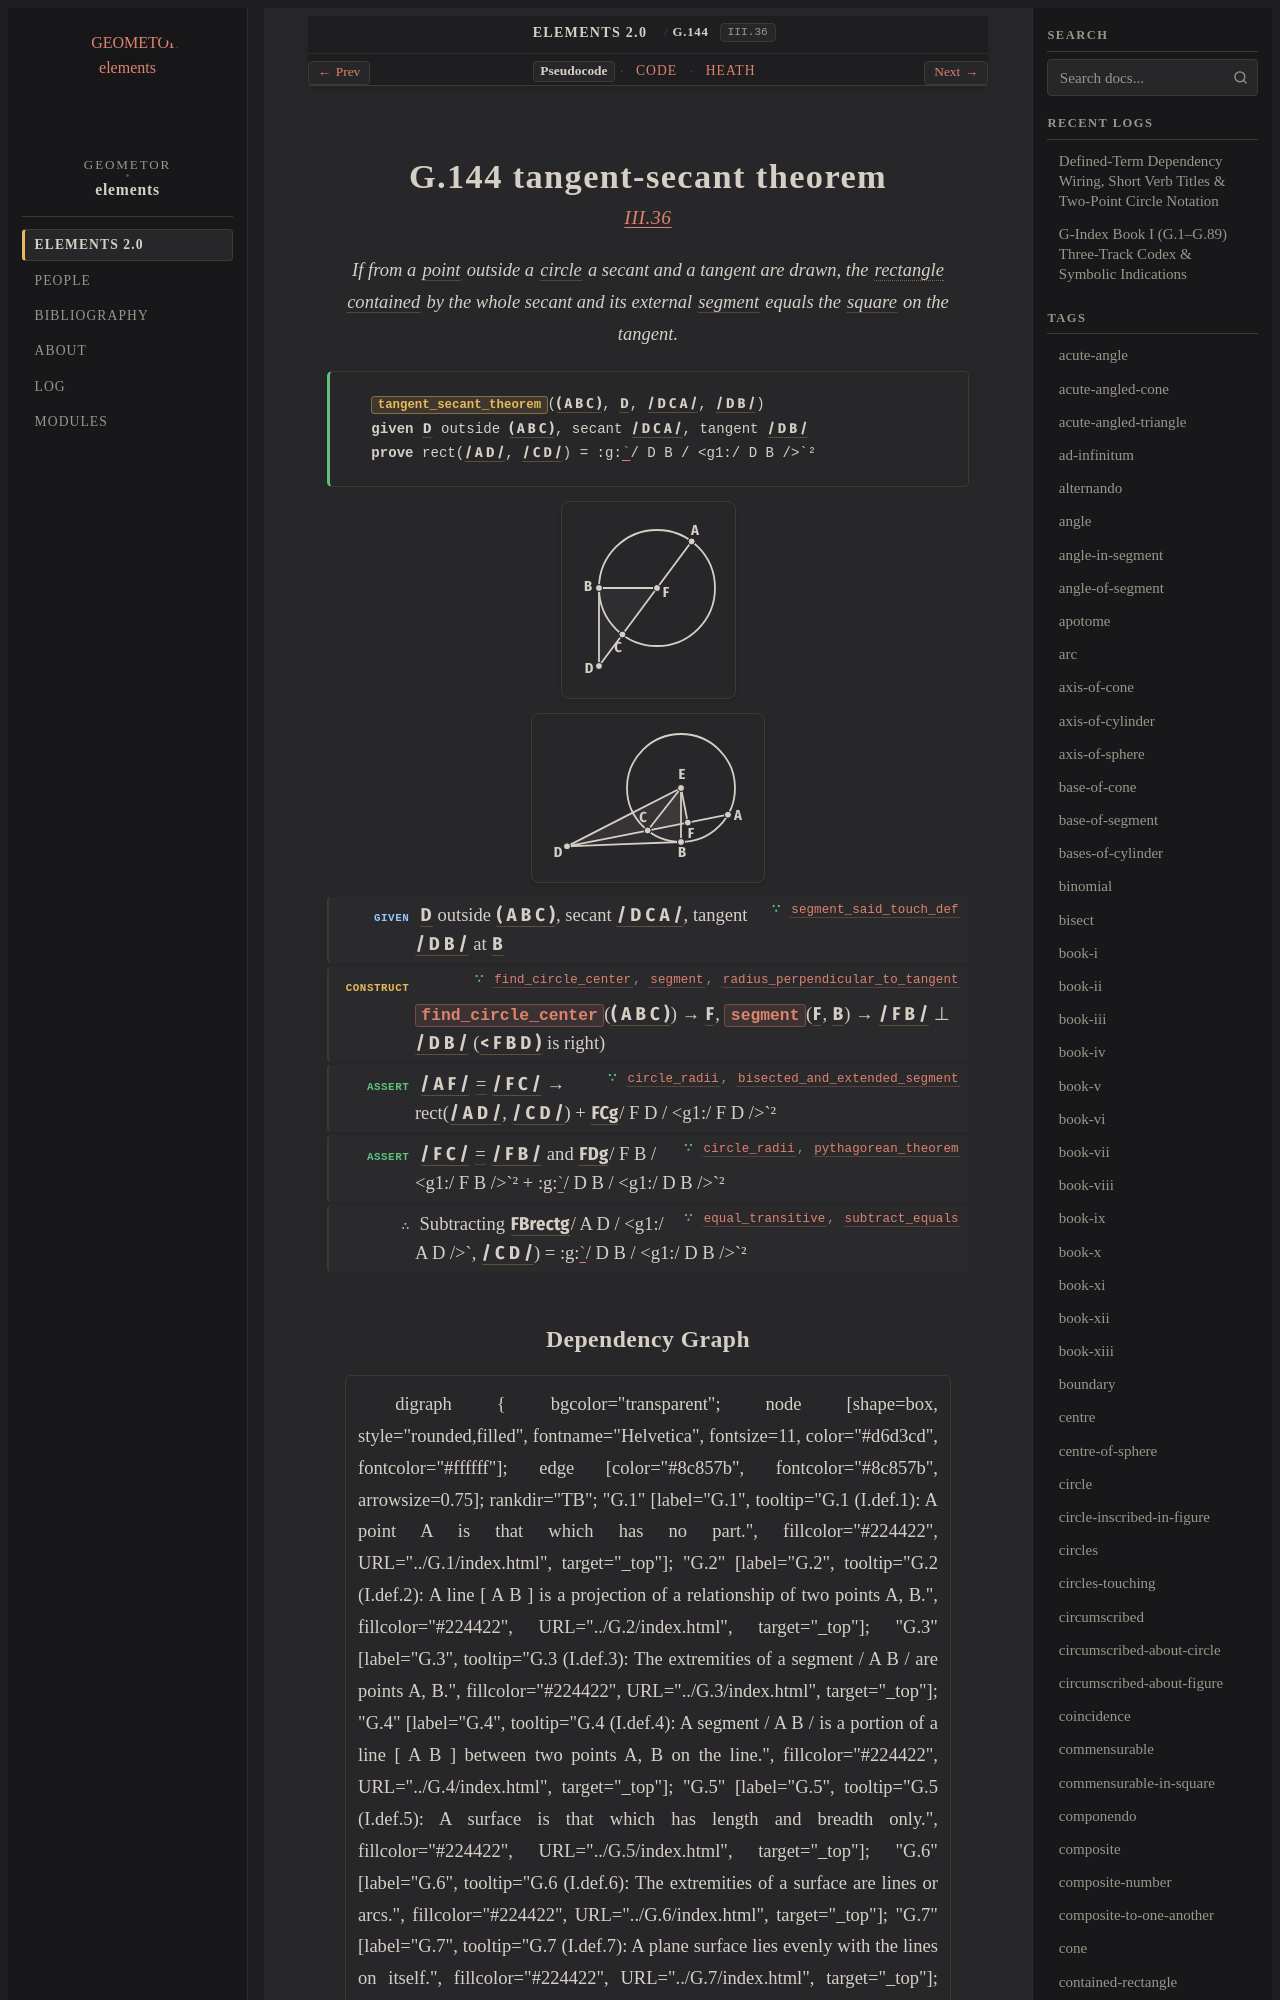

repository: geometor/elements · page: elements2/G.144/index.html · generator: sphinx

:order: 144
:number: 144
:canonical_id: G.144
:original_id: III.36
:title: G.144 tangent-secant theorem
:volume: II
:book: III
:type: prop
:subtype: theorem
:categories: theorem, proof, plane-geometry, circles
:category: theorem, proof, plane-geometry, circles
:tags: book-iii, point, segment, circle, angle, straight-line, contained-rectangle, line, square, centre, plane-angle, perpendicular, rectangle, tangent, equality
:dependencies: G.1, G.4, G.10, G.14, G.16, G.19, G.63, G.79, G.81, G.88, G.98, G.100, G.111, G.120
:excerpt: If from a point outside a circle a secant and a tangent are drawn, the rectangle contained by the whole secant and its external segment equals the square on the tangent.

.. _G.144:
.. _III.36:

G.144 tangent-secant theorem
============================

.. rubric:: `III.36 <https://geometor.github.io/euclid/heath/volume_II/book_iii/propositions/36/>`_

.. enunciation::

   If from a :term:`point <G.1>` outside a :term:`circle <G.10>` a secant and a tangent are drawn, the :term:`rectangle contained <G.81>` by the whole secant and its external :term:`segment <G.4>` equals the :term:`square <G.63>` on the tangent.

.. signature:: theorem

   | :fn:`tangent_secant_theorem <G.144>`\ (:g:`( A B C ) <g1:( A B C )>`, :g:`D <g1:D>`, :g:`/ D C A / <g1:/ A D />`, :g:`/ D B / <g1:/ D B />`)
   | **given** :g:`D <g1:D>` outside :g:`( A B C ) <g1:( A B C )>`, secant :g:`/ D C A / <g1:/ A D />`, tangent :g:`/ D B / <g1:/ D B />`
   | **prove** rect(:g:`/ A D / <g1:/ A D />`, :g:`/ C D / <g1:/ C D />`) = :g:`/ D B / <g1:/ D B />`²

.. picture:: g1.svg
   :alt: Proposition 36 Case 1 diagram

.. picture:: g2.svg
   :alt: Proposition 36 Case 2 diagram

.. step:: given ∵ segment_said_touch_def <G.111>

   :g:`D <g1:D>` outside :g:`( A B C ) <g1:( A B C )>`, secant :g:`/ D C A / <g1:/ A D />`, tangent :g:`/ D B / <g1:/ D B />` at :g:`B <g1:B>`

.. step:: construct ∵ find_circle_center, segment, radius_perpendicular_to_tangent <G.98, G.14, G.120>

   :fn:`find_circle_center <G.98>`\ (:g:`( A B C ) <g1:( A B C )>`) → :g:`F <g1:F>`, :fn:`segment <G.14>`\ (:g:`F <g1:F>`, :g:`B <g1:B>`) → :g:`/ F B / <g1:/ F B />` ⊥ :g:`/ D B / <g1:/ D B />` (:g:`< F B D ) <g1:< F B D )>` is right)

.. step:: assert ∵ circle_radii, bisected_and_extended_segment <G.10, G.88>

   :g:`/ A F / <g1:/ A F />` :eq:`= <g1:/ A F / = g1:/ F C />` :g:`/ F C / <g1:/ F C />` → rect(:g:`/ A D / <g1:/ A D />`, :g:`/ C D / <g1:/ C D />`) + :g:`/ F C / <g1:/ F C />`² = :g:`/ F D / <g1:/ F D />`²

.. step:: assert ∵ circle_radii, pythagorean_theorem <G.10, G.79>

   :g:`/ F C / <g1:/ F C />` :eq:`= <g1:/ F C / = g1:/ F B />` :g:`/ F B / <g1:/ F B />` and :g:`/ F D / <g1:/ F D />`² = :g:`/ F B / <g1:/ F B />`² + :g:`/ D B / <g1:/ D B />`²

.. step:: conclude ∵ equal_transitive, subtract_equals <G.16, G.19>

   Subtracting :g:`/ F B / <g1:/ F B />`² → rect(:g:`/ A D / <g1:/ A D />`, :g:`/ C D / <g1:/ C D />`) = :g:`/ D B / <g1:/ D B />`²
